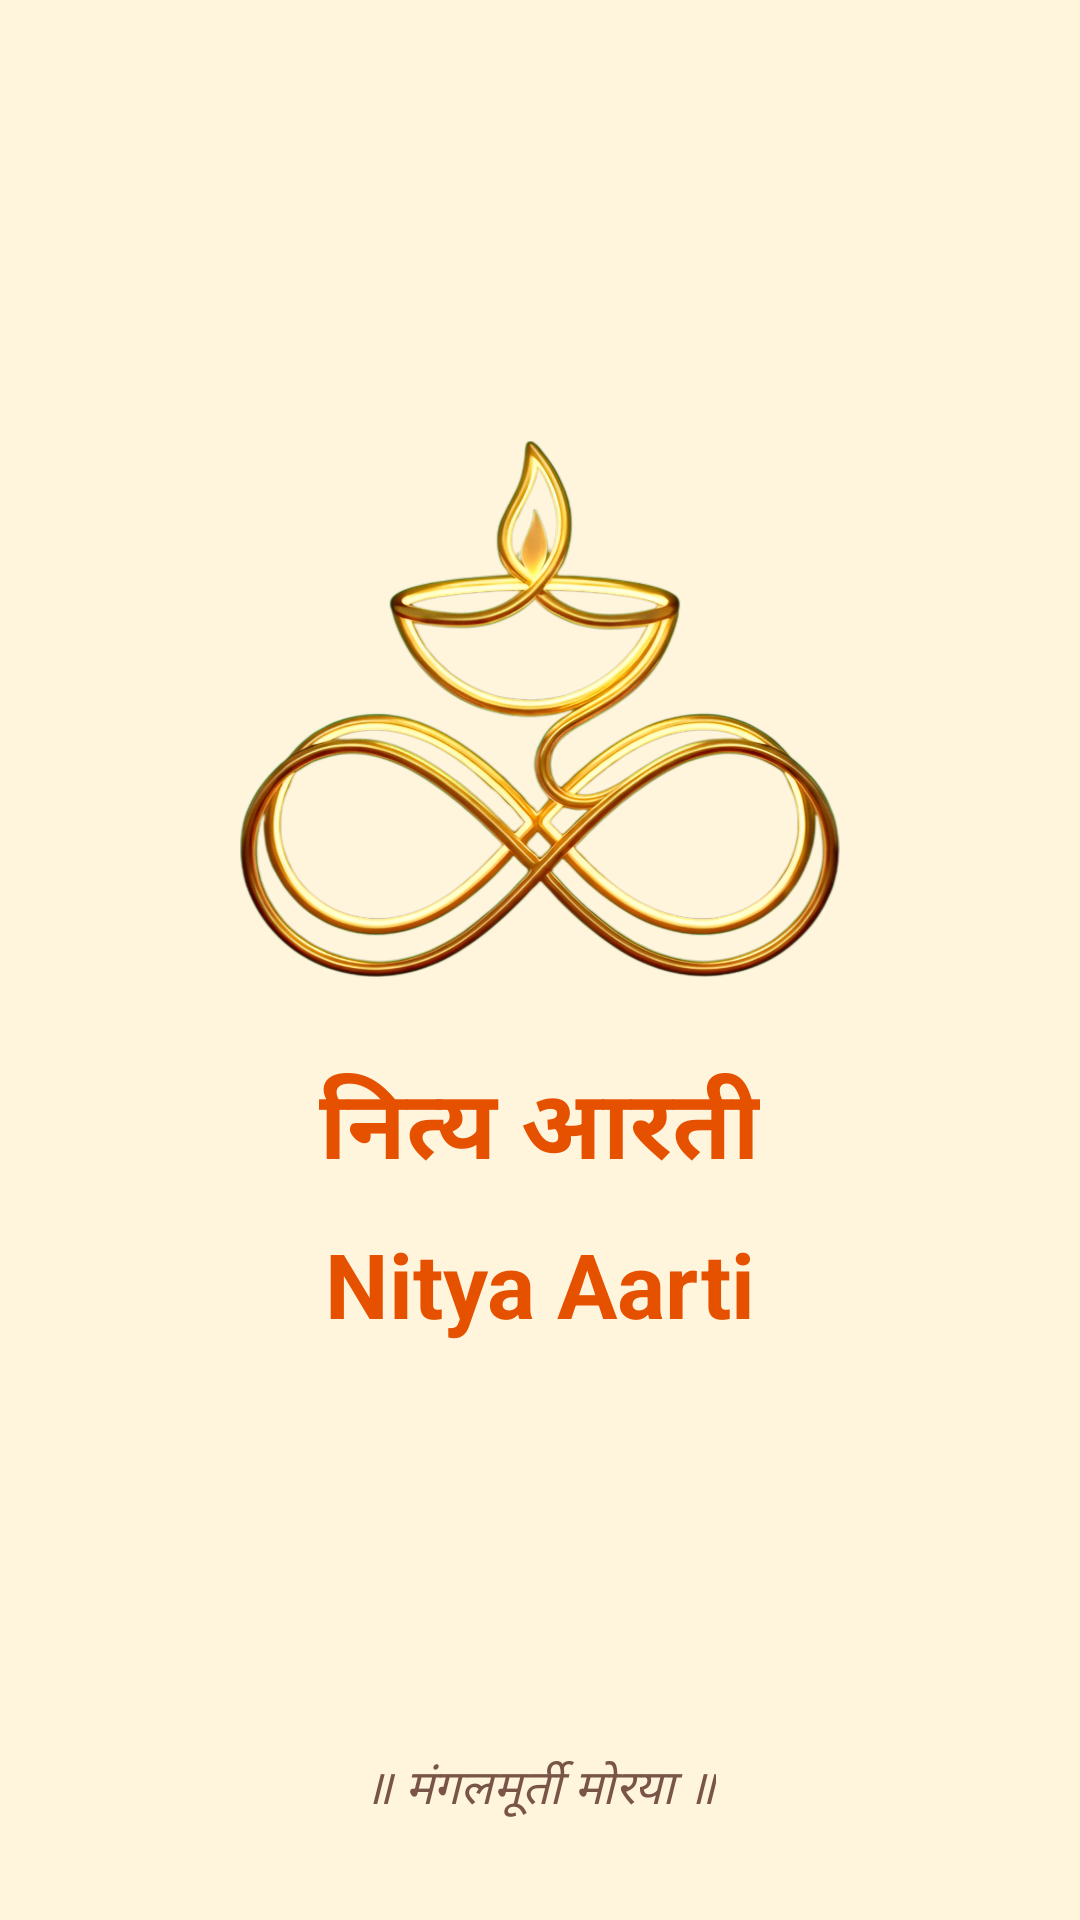

This screen was rendered from an Android layout file. Write that file and the resources it references.
<!-- AndroidManifest.xml: activity theme Theme.App.Splash -->
<!-- res/layout/activity_splash.xml -->
<?xml version="1.0" encoding="utf-8"?>
<LinearLayout
    xmlns:android="http://schemas.android.com/apk/res/android"
    android:layout_width="match_parent"
    android:layout_height="match_parent"
    android:background="#FFF4DC"
    android:orientation="vertical">

    <LinearLayout
        android:layout_width="match_parent"
        android:layout_height="0dp"
        android:layout_weight="1"
        android:gravity="center"
        android:orientation="vertical">

        <ImageView
            android:id="@+id/imgLogo"
            android:layout_width="200dp"
            android:layout_height="200dp"
            android:src="@drawable/app_logo" />

        <TextView
            android:id="@+id/tvAppNameEnglish"
            android:layout_width="wrap_content"
            android:layout_height="wrap_content"
            android:layout_marginTop="16dp"
            android:text="@string/app_name"
            android:textColor="#E65100"
            android:textSize="32sp"
            android:textStyle="bold" />

        <TextView
            android:id="@+id/tvAppNameMarathi"
            android:layout_width="wrap_content"
            android:layout_height="wrap_content"
            android:layout_marginTop="8dp"
            android:text="Nitya Aarti"
            android:textColor="#E65100"
            android:textSize="30sp"
            android:textStyle="bold" />

    </LinearLayout>

    <TextView
        android:layout_width="wrap_content"
        android:layout_height="wrap_content"
        android:layout_gravity="center_horizontal"
        android:layout_marginBottom="32dp"
        android:text="॥ मंगलमूर्ती मोरया ॥"
        android:textColor="#795548"
        android:textSize="16sp"
        android:textStyle="italic" />

</LinearLayout>
<!-- resources referenced by this layout -->
<resources>
  <!-- drawable app_logo: png bitmap (drawable, 965525 bytes) -->
  <string name="app_name">नित्य आरती</string>
  <style name="Theme.App.Splash" parent="Theme.AppCompat.Light.NoActionBar">
          <item name="android:windowIsTranslucent">true</item>
          <item name="windowNoTitle">true</item>
          <item name="windowActionBar">false</item>
          <item name="android:statusBarColor">#FFF4DC</item>
      </style>
</resources>
